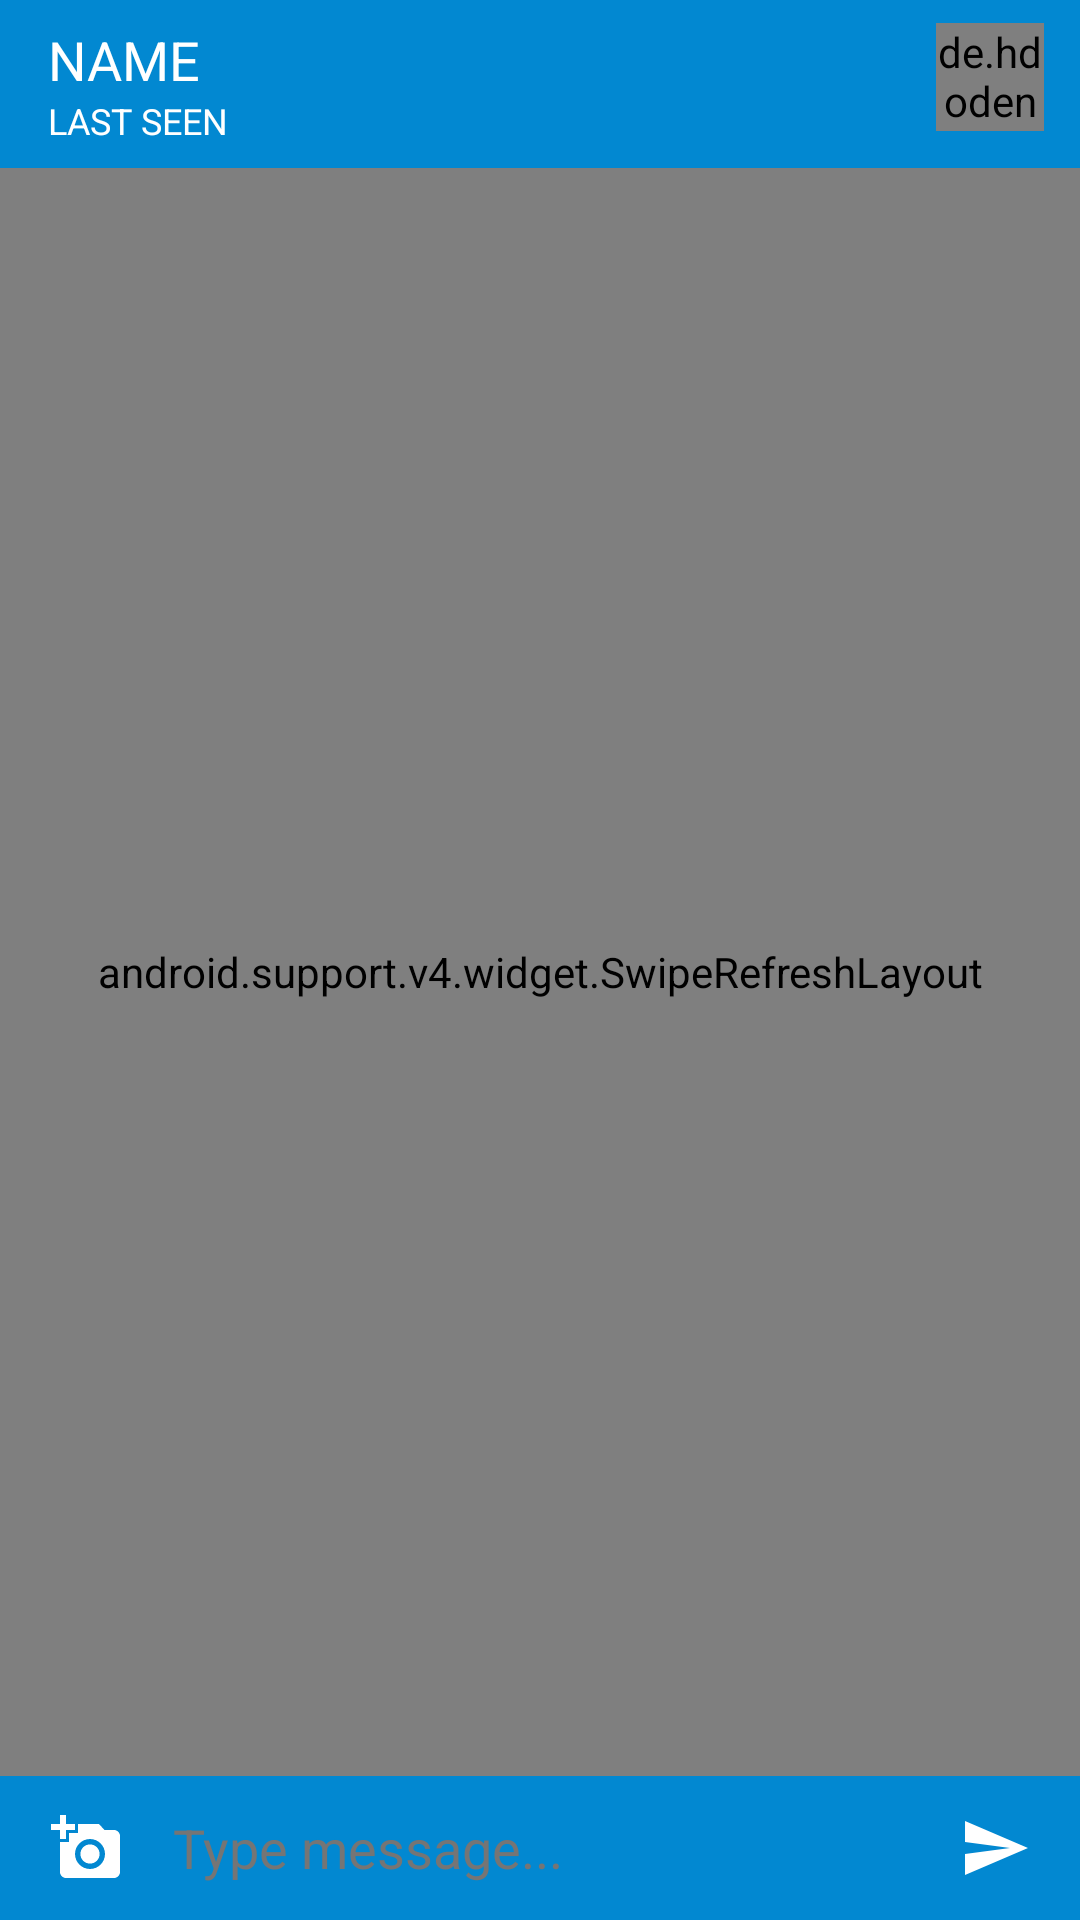

This screen was rendered from an Android layout file. Write that file and the resources it references.
<!-- AndroidManifest.xml: application theme AppTheme.NoActionBar -->
<!-- res/layout/activity_chat.xml -->
<?xml version="1.0" encoding="utf-8"?>
<android.support.constraint.ConstraintLayout xmlns:android="http://schemas.android.com/apk/res/android"
    xmlns:app="http://schemas.android.com/apk/res-auto"
    xmlns:tools="http://schemas.android.com/tools"
    android:layout_width="match_parent"
    android:layout_height="match_parent"
    tools:context=".ui.chat.ChatActivity">

    <include
        android:id="@+id/chat_appbar"
        layout="@layout/chat_custom_bar" />

    <TextView
        android:id="@+id/encrypt_message"
        android:layout_width="wrap_content"
        android:layout_height="wrap_content"
        android:layout_gravity="center"
        android:text="Messages are secured using end-to-end encryption"
        android:textColor="@color/colorTextPrimary"
        android:textSize="12sp"
        android:textStyle="italic"
        app:layout_constraintEnd_toEndOf="parent"
        app:layout_constraintStart_toStartOf="parent"
        app:layout_constraintTop_toBottomOf="@+id/chat_appbar" />

    <android.support.v4.widget.SwipeRefreshLayout
        android:id="@+id/swipe_layout"
        android:layout_width="match_parent"
        android:layout_height="0dp"
        app:layout_constraintBottom_toTopOf="@id/chat_bottom_view"
        app:layout_constraintEnd_toEndOf="parent"
        app:layout_constraintStart_toStartOf="parent"
        app:layout_constraintTop_toBottomOf="@+id/chat_appbar">

        <android.support.v7.widget.RecyclerView
            android:id="@+id/rv_chats"
            android:layout_width="match_parent"
            android:layout_height="wrap_content" />

    </android.support.v4.widget.SwipeRefreshLayout>

    <LinearLayout
        android:id="@+id/chat_bottom_view"
        android:layout_width="match_parent"
        android:layout_height="wrap_content"
        android:layout_alignParentBottom="true"
        android:background="@color/colorPrimaryDark"
        android:orientation="horizontal"
        android:weightSum="10"
        app:layout_constraintBottom_toBottomOf="parent"
        app:layout_constraintEnd_toEndOf="parent"
        app:layout_constraintStart_toStartOf="parent"
        app:layout_constraintTop_toBottomOf="@id/swipe_layout">


        <ImageButton
            android:id="@+id/chat_add_but"
            android:layout_width="match_parent"
            android:layout_height="48dp"
            android:layout_weight="4.2"
            android:background="@color/colorPrimaryDark"
            android:src="@drawable/ic_add_a_photo_24px" />

        <EditText
            android:id="@+id/chat_message_text"
            android:layout_width="match_parent"
            android:layout_height="48dp"
            android:layout_weight="1.6"
            android:background="@android:color/transparent"
            android:hint="Type message..."
            android:textColor="@color/colorTextPrimary"
            android:textColorHint="@color/colorTextSecondary" />


        <ImageButton
            android:id="@+id/chat_send_but"
            android:layout_width="match_parent"
            android:layout_height="48dp"
            android:layout_weight="4.2"
            android:background="@color/colorPrimaryDark"
            android:src="@drawable/ic_send_24px" />
    </LinearLayout>

</android.support.constraint.ConstraintLayout>
<!-- res/layout/chat_custom_bar.xml (included above) -->
<?xml version="1.0" encoding="utf-8"?>
<android.support.v7.widget.Toolbar xmlns:android="http://schemas.android.com/apk/res/android"
    xmlns:app="http://schemas.android.com/apk/res-auto"
    android:layout_width="match_parent"
    android:layout_height="?attr/actionBarSize"
    android:background="@color/colorPrimaryDark"
    android:theme="@style/Base.ThemeOverlay.AppCompat.Dark.ActionBar"
    app:layout_scrollFlags="scroll|enterAlways">

    <RelativeLayout
        android:layout_width="match_parent"
        android:layout_height="match_parent"
        android:layout_marginStart="12dp"
        android:layout_marginEnd="12dp"
        android:gravity="center">

        <TextView
            android:id="@+id/chat_user_name"
            android:layout_width="wrap_content"
            android:layout_height="wrap_content"
            android:text="NAME"
            android:textColor="@color/white"
            android:textSize="18sp" />

        <TextView
            android:id="@+id/chat_user_last_seen"
            android:layout_width="wrap_content"
            android:layout_height="wrap_content"
            android:layout_below="@id/chat_user_name"
            android:text="LAST SEEN"
            android:textColor="@color/white"
            android:textSize="12sp" />

        <de.hdodenhof.circleimageview.CircleImageView
            android:id="@+id/chat_user_dp"
            android:layout_width="36dp"
            android:layout_height="36dp"
            android:layout_alignParentTop="true"
            android:layout_alignParentEnd="true"
            android:layout_gravity="end|center_vertical"
            android:src="@drawable/face_male" />
    </RelativeLayout>


</android.support.v7.widget.Toolbar>
<!-- resources referenced by this layout -->
<resources>
  <color name="colorPrimaryDark">#0288D1</color>
  <color name="colorTextPrimary">#212121</color>
  <color name="colorTextSecondary">#757575</color>
  <color name="white">#ffffff</color>
  <!-- drawable ic_add_a_photo_24px (drawable) -->
  <vector xmlns:android="http://schemas.android.com/apk/res/android"
      android:width="24dp"
      android:height="24dp"
      android:viewportWidth="24"
      android:viewportHeight="24">
      <group>
          <clip-path android:pathData="M24,24H0V0h24v24z M 0,0" />
          <path
              android:fillColor="#ffffffff"
              android:pathData="M3 4V1h2v3h3v2H5v3H3V6H0V4h3zm3 6V7h3V4h7l1.83 2H21c1.1 0 2 .9 2 2v12c0 1.1,-.9 2,-2 2H5c-1.1 0,-2,-.9,-2,-2V10h3zm7 9c2.76 0 5,-2.24 5,-5s-2.24,-5,-5,-5,-5 2.24,-5 5 2.24 5 5 5zm-3.2,-5c0 1.77 1.43 3.2 3.2 3.2s3.2,-1.43 3.2,-3.2,-1.43,-3.2,-3.2,-3.2,-3.2 1.43,-3.2 3.2z" />
      </group>
  </vector>
  <!-- drawable ic_send_24px (drawable) -->
  <vector xmlns:android="http://schemas.android.com/apk/res/android"
      android:width="24dp"
      android:height="24dp"
      android:viewportWidth="24"
      android:viewportHeight="24">
      <path
          android:fillColor="#ffffffff"
          android:pathData="M2.01,21L23,12 2.01,3 2,10l15,2 -15,2z" />
  </vector>
  <style name="AppTheme.NoActionBar">
          <item name="windowActionBar">false</item>
          <item name="windowNoTitle">true</item>
      </style>
</resources>
